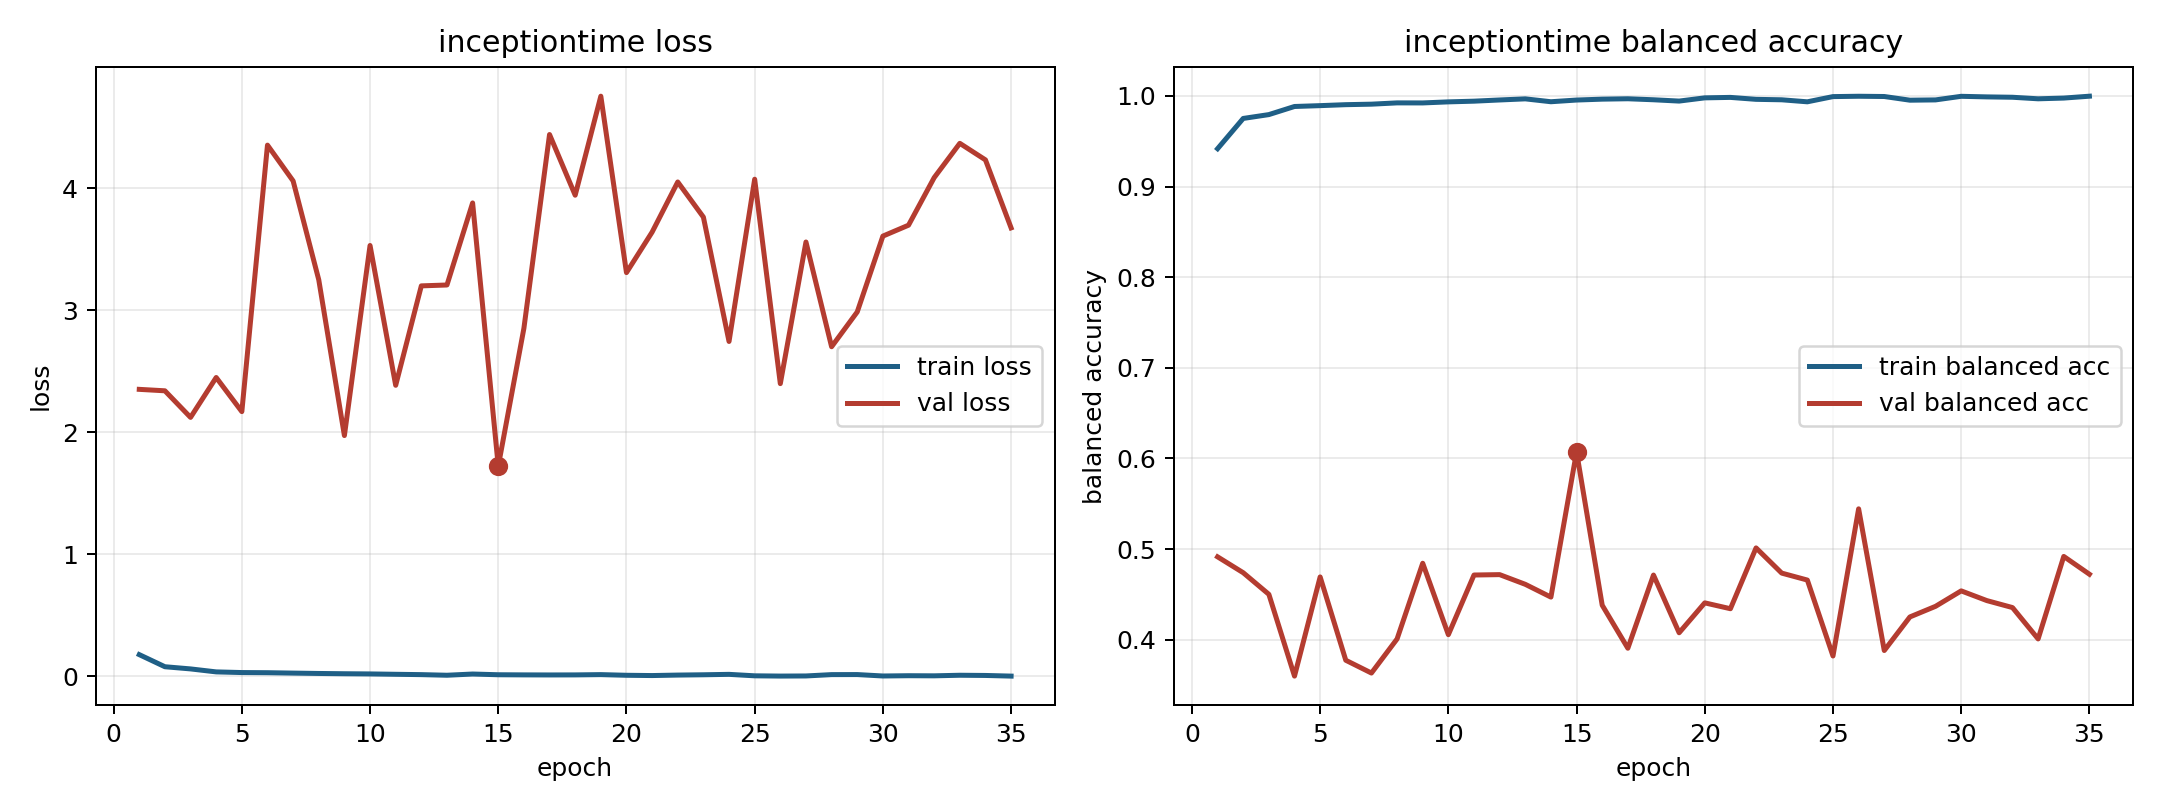

The file beside this chart, header and first rows:
model, fold, epoch, train_loss, train_balanced_accuracy, val_loss, val_balanced_accuracy
inceptiontime, 13, 1, 0.1777, 0.9418, 2.351, 0.4915
inceptiontime, 13, 2, 0.07848, 0.9751, 2.339, 0.4739
inceptiontime, 13, 3, 0.06065, 0.9794, 2.122, 0.4501
inceptiontime, 13, 4, 0.03622, 0.9883, 2.449, 0.3599
inceptiontime, 13, 5, 0.03079, 0.9893, 2.169, 0.4693
inceptiontime, 13, 6, 0.02959, 0.9903, 4.353, 0.3774
inceptiontime, 13, 7, 0.02632, 0.9909, 4.059, 0.3632
inceptiontime, 13, 8, 0.02334, 0.9923, 3.249, 0.4009
inceptiontime, 13, 9, 0.02111, 0.9922, 1.973, 0.4844
inceptiontime, 13, 10, 0.01953, 0.9934, 3.53, 0.4056
inceptiontime, 13, 11, 0.01655, 0.9942, 2.385, 0.4714
inceptiontime, 13, 12, 0.01378, 0.9955, 3.199, 0.4718
inceptiontime, 13, 13, 0.00875, 0.9967, 3.207, 0.4611
inceptiontime, 13, 14, 0.01873, 0.9936, 3.879, 0.447
inceptiontime, 13, 15, 0.01285, 0.9954, 1.721, 0.6073
inceptiontime, 13, 16, 0.01172, 0.9964, 2.851, 0.4381
inceptiontime, 13, 17, 0.01116, 0.9968, 4.439, 0.3906
inceptiontime, 13, 18, 0.01161, 0.9957, 3.942, 0.4714
inceptiontime, 13, 19, 0.0139, 0.9943, 4.754, 0.4077
inceptiontime, 13, 20, 0.008451, 0.9979, 3.308, 0.4407
inceptiontime, 13, 21, 0.006213, 0.9984, 3.64, 0.4342
inceptiontime, 13, 22, 0.01017, 0.9962, 4.051, 0.5013
inceptiontime, 13, 23, 0.01263, 0.9957, 3.763, 0.4735
inceptiontime, 13, 24, 0.01607, 0.9935, 2.744, 0.4658
inceptiontime, 13, 25, 0.004079, 0.9992, 4.073, 0.3821
inceptiontime, 13, 26, 0.001962, 0.9996, 2.398, 0.5444
inceptiontime, 13, 27, 0.002908, 0.9993, 3.559, 0.3881
inceptiontime, 13, 28, 0.01392, 0.9953, 2.701, 0.4251
inceptiontime, 13, 29, 0.01431, 0.9956, 2.986, 0.4369
inceptiontime, 13, 30, 0.002663, 0.9996, 3.607, 0.4539
inceptiontime, 13, 31, 0.004957, 0.9989, 3.697, 0.4432
inceptiontime, 13, 32, 0.004014, 0.9985, 4.086, 0.4355
inceptiontime, 13, 33, 0.008725, 0.9968, 4.367, 0.4009
inceptiontime, 13, 34, 0.007028, 0.9976, 4.232, 0.4919
inceptiontime, 13, 35, 0.001716, 0.9997, 3.674, 0.4723
